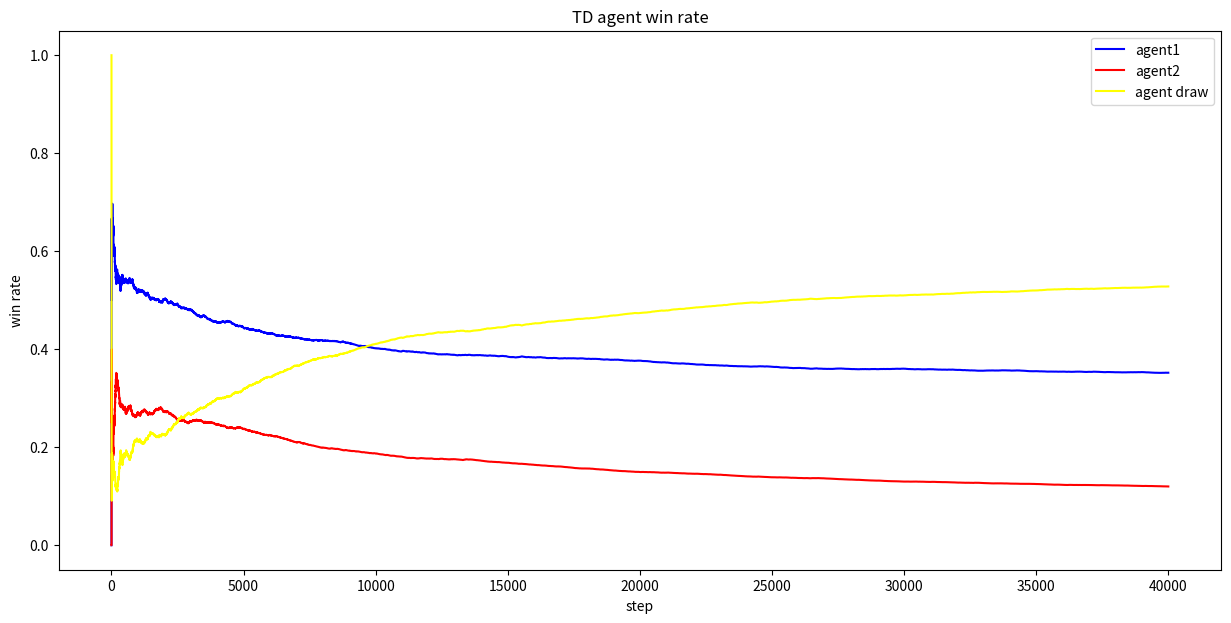

The script that saved this image: (Note: this script raises an exception after producing the figure.)
import numpy as np
import matplotlib.pyplot as plt


# 时序分差（TD）,是一种广义的强化学习方法。通过估计状态值（state values）来学习，即 V 值,可以用于策略评估和策略改进
class Agent:
    def __init__(self, OOXX_index, Epsilon=0.1, LearningRate=0.1):
        self.value = np.zeros((3, 3, 3, 3, 3, 3, 3, 3, 3))
        self.currentState = np.zeros(9)
        self.previousState = np.zeros(9)
        self.index = OOXX_index
        self.epsilon = Epsilon
        self.alpha = LearningRate

    def reset(self):
        self.currentState = np.zeros(9)
        self.previousState = np.zeros(9)

    def actionTake(self, State) -> None:
        state = State.copy()
        available = np.where(state == 0)[0]
        length = len(available)

        if length == 0:
            return state
        else:
            random = np.random.uniform(0, 1)
            # 进行随机动作探索
            if random < self.epsilon:
                choose = np.random.randint(length)
                state[available[choose]] = self.index

            else:
                tempValue = np.zeros(length)
                for i in range(length):
                    tempState = state.copy()
                    tempState[available[i]] = self.index
                    tempValue[i] = self.value[tuple(tempState.astype(int))]

                choose = np.where(tempValue == np.max(tempValue))[0]
                chooseIndex = np.random.randint(len(choose))
                state[available[choose[chooseIndex]]] = self.index

            return state

    def valueUpdate(self, State, Reward=0) -> None:
        self.currentState = State.copy()
        self.value[tuple(self.previousState.astype(int))] = self.value[tuple(self.previousState.astype(int))] + self.alpha * (
            self.value[tuple(self.currentState.astype(int))] - self.value[tuple(self.previousState.astype(int))] + Reward
        )
        self.previousState = self.currentState.copy()

    def isWin(self, State):
        state = State.copy()
        state = state.reshape([3, 3])
        for i in range(0, 3):
            if (state[i, 0] == self.index and state[i, 1] == self.index and state[i, 2] == self.index) or (
                state[0, i] == self.index and state[1, i] == self.index and state[2, i] == self.index
            ):
                return True

            if (state[0, 0] == self.index and state[1, 1] == self.index and state[2, 2] == self.index) or (
                state[0, 2] == self.index and state[1, 1] == self.index and state[2, 0] == self.index
            ):
                return True

        return False


def test(agent1, agent2, e1, e2, times=500):
    times = times
    agent1.epsilon = e1
    agent2.epsilon = e2

    competition_result = np.zeros(times)

    for i in range(times):
        print(f"battle {i}:")
        # 假设agent1先手
        state = np.zeros(9)

        while True:
            state = agent1.actionTake(state)
            # 判断agent1否胜利
            if agent1.isWin(state):
                competition_result[i] = 1
                agent1.valueUpdate(state, Reward=1)
                agent2.valueUpdate(agent2.currentState, Reward=-1)
                print("Agent1 Win")
                break
            else:
                # 输或和棋
                agent1.valueUpdate(state, Reward=0)

            # 是否是和棋
            if np.where(state == 0)[0].size == 0:
                agent1.valueUpdate(state, Reward=0)
                agent2.valueUpdate(agent2.currentState, Reward=0)
                competition_result[i] = 0
                print("Draw")
                break

            # 换agent2下棋
            state = agent2.actionTake(state)
            if agent2.isWin(state):
                competition_result[i] = -1
                agent1.valueUpdate(agent1.currentState, Reward=-1)
                agent2.valueUpdate(state, Reward=1)
                print("Agent2 Win")
                break
            else:
                agent2.valueUpdate(state, Reward=0)

        agent1.reset()
        agent2.reset()

    agent1_wins = 0
    agent2_wins = 0
    agent_draws = 0
    agent1_wins_proportion = np.zeros(times)
    agent2_wins_proportion = np.zeros(times)
    agent_draws_proportion = np.zeros(times)
    for i in range(times):
        if competition_result[i] == 1:
            agent1_wins += 1
        if competition_result[i] == -1:
            agent2_wins += 1
        if competition_result[i] == 0:
            agent_draws += 1
        agent1_wins_proportion[i] = agent1_wins / (i + 1)
        agent2_wins_proportion[i] = agent2_wins / (i + 1)
        agent_draws_proportion[i] = agent_draws / (i + 1)

    plt.figure(figsize=(15, 7))

    plt.plot(agent1_wins_proportion, label="agent1", color="blue")
    plt.plot(agent2_wins_proportion, label="agent2", color="red")
    plt.plot(agent_draws_proportion, label="agent draw", color="yellow")
    plt.legend()
    plt.title("TD agent win rate")
    plt.xlabel("step")
    plt.ylabel("win rate")

    plt.show()


def play(agent, index=-1):
    # 玩家和agent对战
    agent.epsilon = 0  # 禁用agent探索
    agent_player = Agent(index)
    state = np.zeros(9)
    while True:
        state = agent.actionTake(state)
        print(state.reshape(3, 3))
        if agent.isWin(state):
            print("Agent Win")
            break
        if np.where(state == 0)[0].size == 0:
            print("Draw")
            break

        position = input("Please input the position: ")
        state[int(position)] = -1
        if agent_player.isWin(state):
            print("You win")
            break


if __name__ == "__main__":
    times = 40000
    agent1 = Agent(1, Epsilon=0.2, LearningRate=0.2)
    agent2 = Agent(-1, Epsilon=0.2, LearningRate=0.2)

    # 人机 vs 人机 进行学习
    test(agent1, agent2, 0.2, 0.2, times)

    # 人机对战

    play(agent1)
